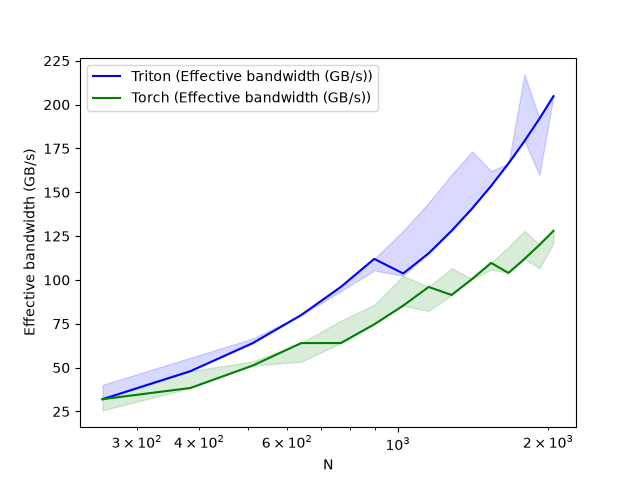

The file beside this chart, header and first rows:
N, Triton (Effective bandwidth (GB/s)), Torch (Effective bandwidth (GB/s))
256, 32, 32
384, 48, 38.4
512, 64, 51.2
640, 80, 64
768, 96, 64
896, 112, 74.67
1024, 103.7, 85.33
1152, 115.2, 96
1280, 128, 91.43
1408, 140.8, 100.6
1536, 153.6, 109.7
1664, 166.4, 104
1792, 179.2, 112
1920, 192, 120
2048, 204.8, 128
